Photos from the image-classification dataset "dataset" in the GitHub repository ErvinCaraval/Redes-Neuronales-Proyecto-Practico. Its 6 classes are: hoja amarilla, mosaic disease, roya, sanas, secas, tizon bacteriano.

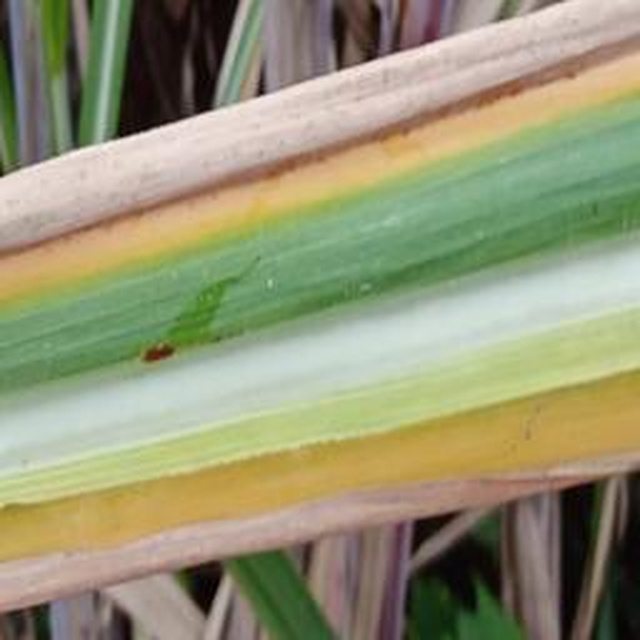
Label: hoja amarilla

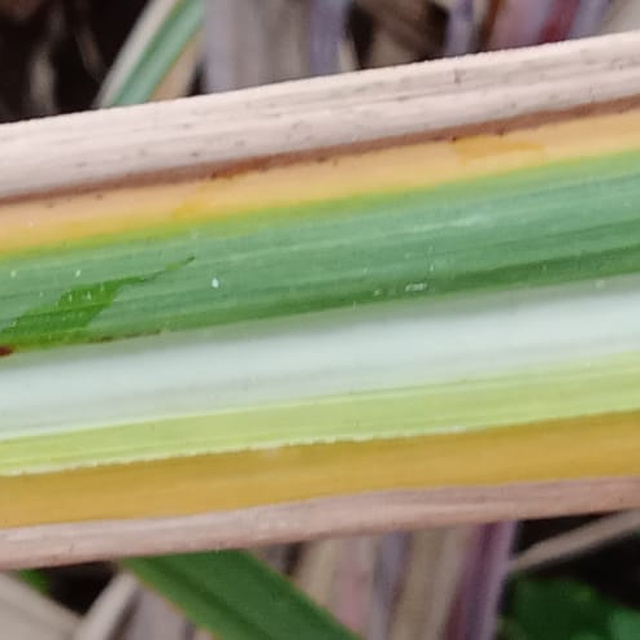
Label: hoja amarilla

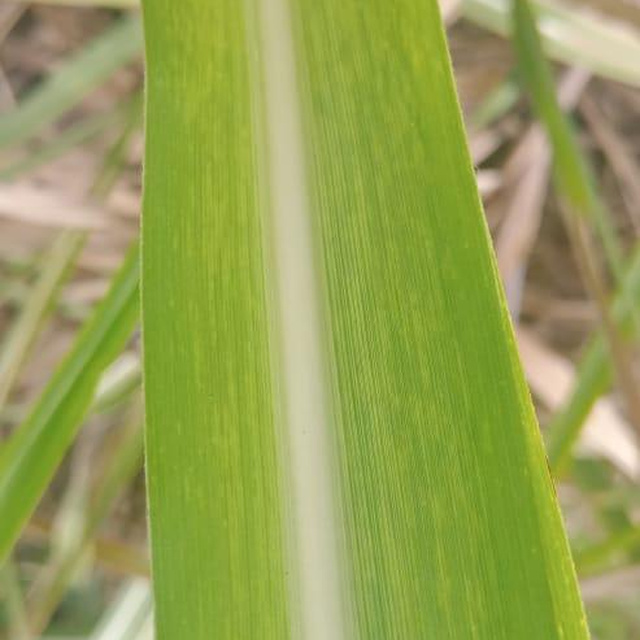
Label: mosaic disease

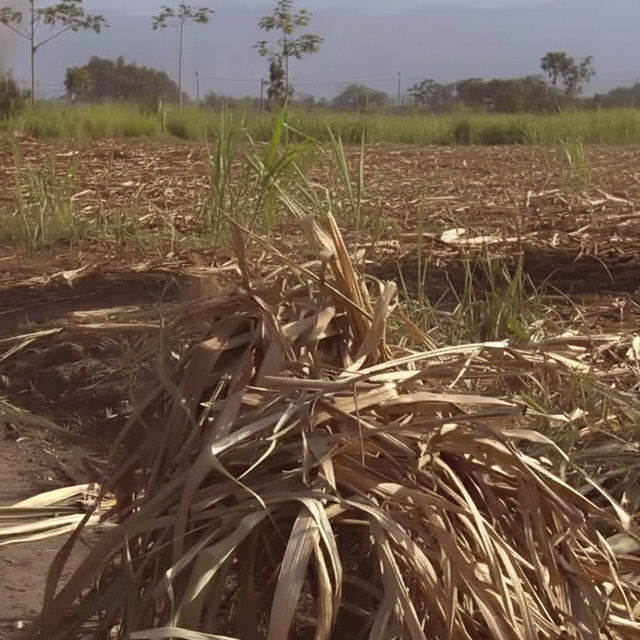
Label: secas

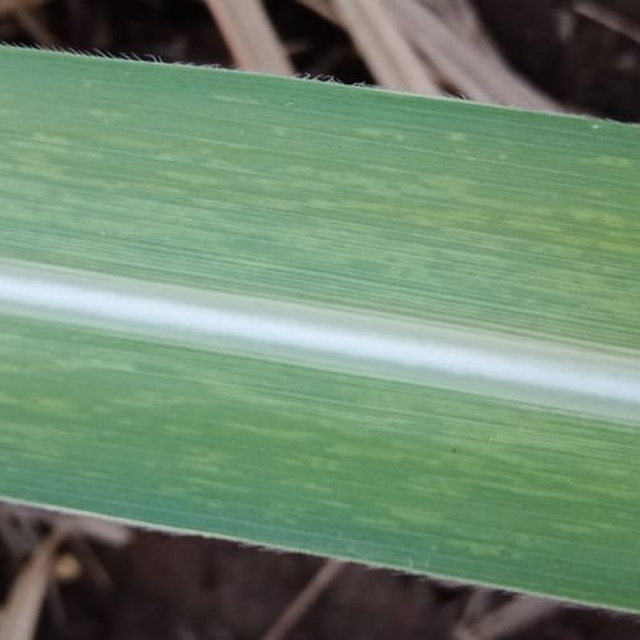
Label: mosaic disease

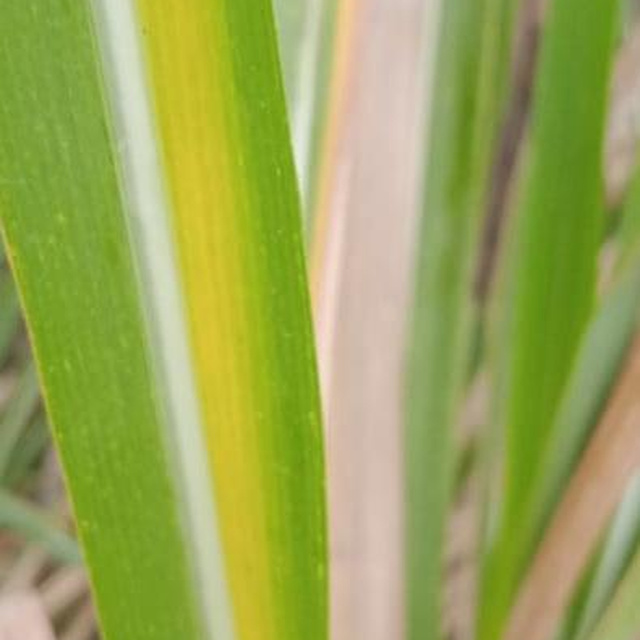
Label: hoja amarilla
